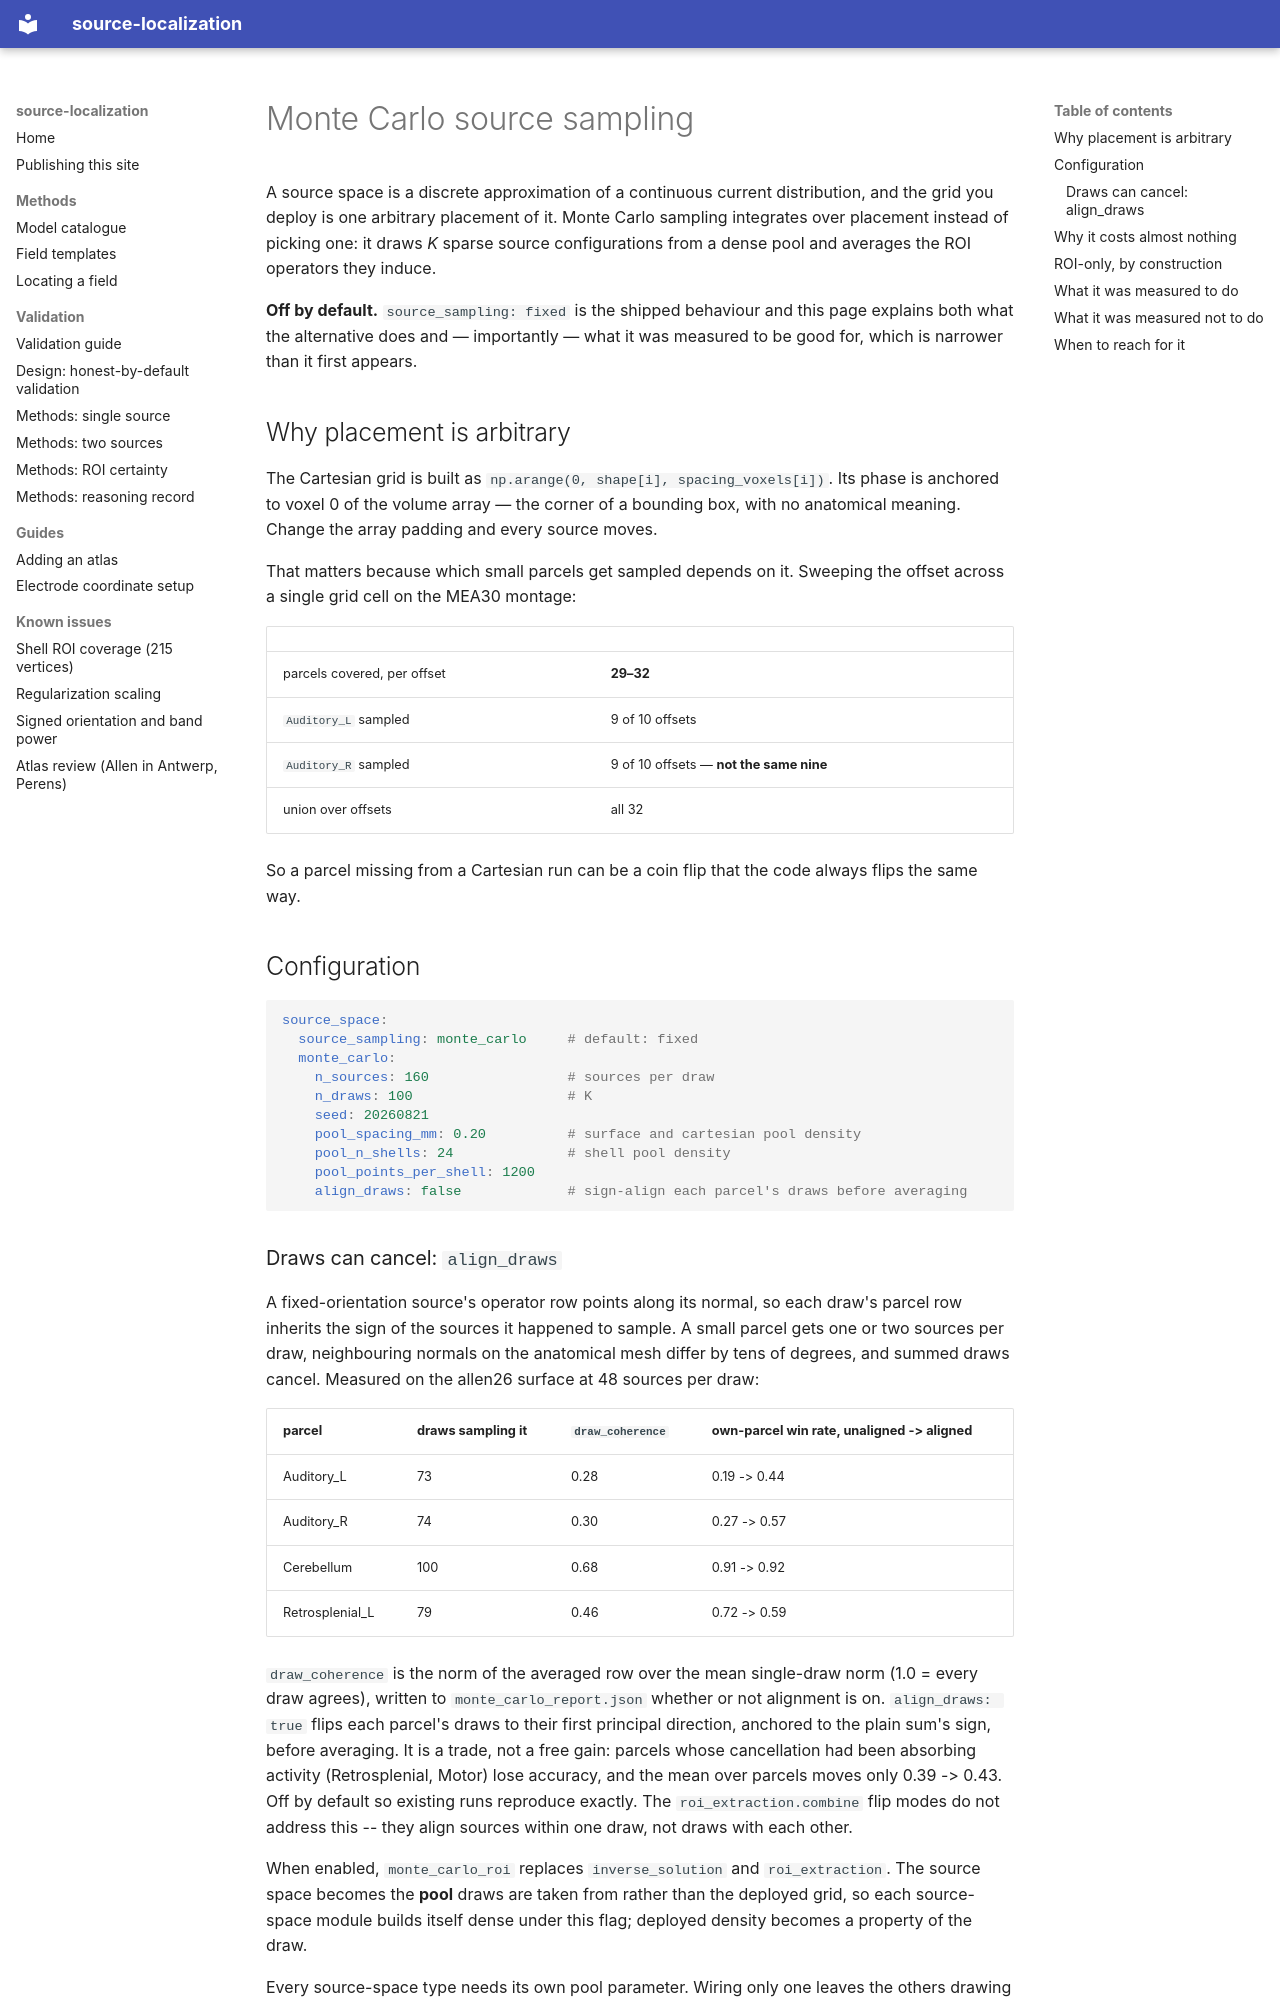

repository: alexedmon1/source-localization · page: guides/monte_carlo_sampling/index.html · generator: mkdocs

# Monte Carlo source sampling

A source space is a discrete approximation of a continuous current distribution,
and the grid you deploy is one arbitrary placement of it. Monte Carlo sampling
integrates over placement instead of picking one: it draws *K* sparse source
configurations from a dense pool and averages the ROI operators they induce.

**Off by default.** `source_sampling: fixed` is the shipped behaviour and this
page explains both what the alternative does and — importantly — what it was
measured to be good for, which is narrower than it first appears.

## Why placement is arbitrary

The Cartesian grid is built as `np.arange(0, shape[i], spacing_voxels[i])`. Its
phase is anchored to voxel 0 of the volume array — the corner of a bounding box,
with no anatomical meaning. Change the array padding and every source moves.

That matters because which small parcels get sampled depends on it. Sweeping the
offset across a single grid cell on the MEA30 montage:

| | |
|---|---|
| parcels covered, per offset | **29–32** |
| `Auditory_L` sampled | 9 of 10 offsets |
| `Auditory_R` sampled | 9 of 10 offsets — **not the same nine** |
| union over offsets | all 32 |

So a parcel missing from a Cartesian run can be a coin flip that the code always
flips the same way.

## Configuration

```yaml
source_space:
  source_sampling: monte_carlo     # default: fixed
  monte_carlo:
    n_sources: 160                 # sources per draw
    n_draws: 100                   # K
    seed: 20260821
    pool_spacing_mm: 0.20          # surface and cartesian pool density
    pool_n_shells: 24              # shell pool density
    pool_points_per_shell: 1200
    align_draws: false             # sign-align each parcel's draws before averaging
```
